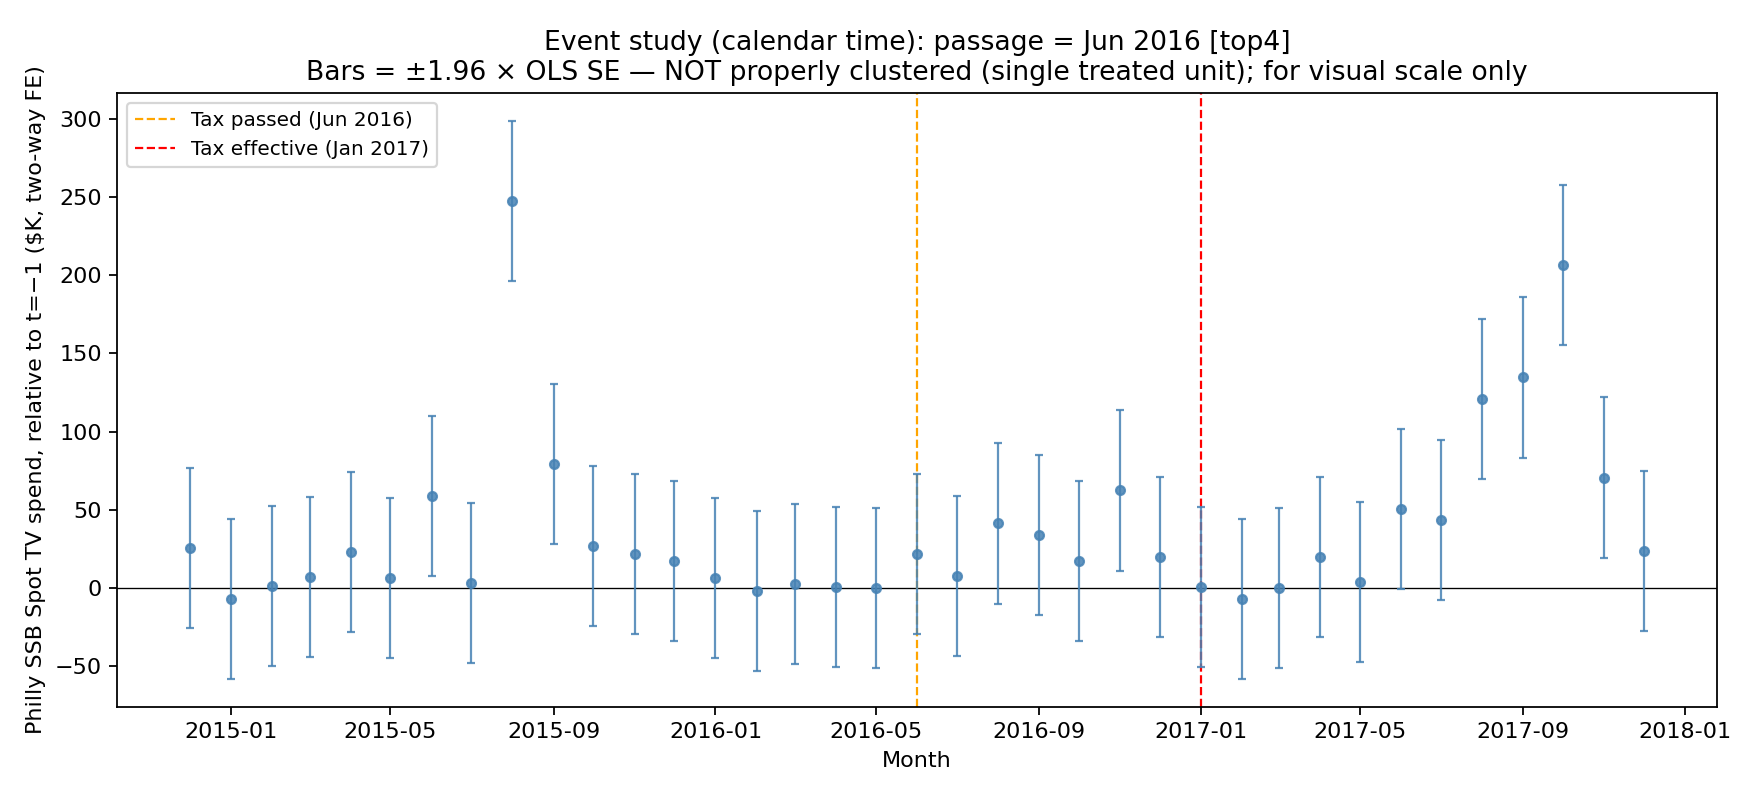

Values plotted in this chart, from the file beside it:
event_time, coef_raw, se, coef, parent_set
-18, -10511, 26104, 25901, top4
-17, -43200, 26104, -6788, top4
-16, -35073, 26104, 1339, top4
-15, -29237, 26104, 7175, top4
-14, -13250, 26104, 23162, top4
-13, -29922, 26104, 6490, top4
-12, 22360, 26104, 58772, top4
-11, -33359, 26104, 3053, top4
-10, 211024, 26104, 247436, top4
-9, 42992, 26104, 79404, top4
-8, -9421, 26104, 26991, top4
-7, -14567, 26104, 21845, top4
-6, -19222, 26104, 17190, top4
-5, -30136, 26104, 6276, top4
-4, -38458, 26104, -2046, top4
-3, -33751, 26104, 2662, top4
-2, -35818, 26104, 594, top4
-1, -36412, 26104, 0.0, top4
0, -14783, 26104, 21629, top4
1, -28827, 26104, 7585, top4
2, 4931, 26104, 41343, top4
3, -2446, 26104, 33966, top4
4, -19157, 26104, 17255, top4
5, 26019, 26104, 62431, top4
6, -16673, 26104, 19740, top4
7, -35932, 26104, 479.7, top4
8, -43097, 26104, -6685, top4
9, -36444, 26104, -31.43, top4
10, -16287, 26104, 20125, top4
11, -32541, 26104, 3871, top4
12, 13993, 26104, 50405, top4
13, 7332, 26104, 43744, top4
14, 84747, 26104, 121159, top4
15, 98229, 26104, 134641, top4
16, 169930, 26104, 206342, top4
17, 34293, 26104, 70705, top4
18, -12612, 26104, 23800, top4
